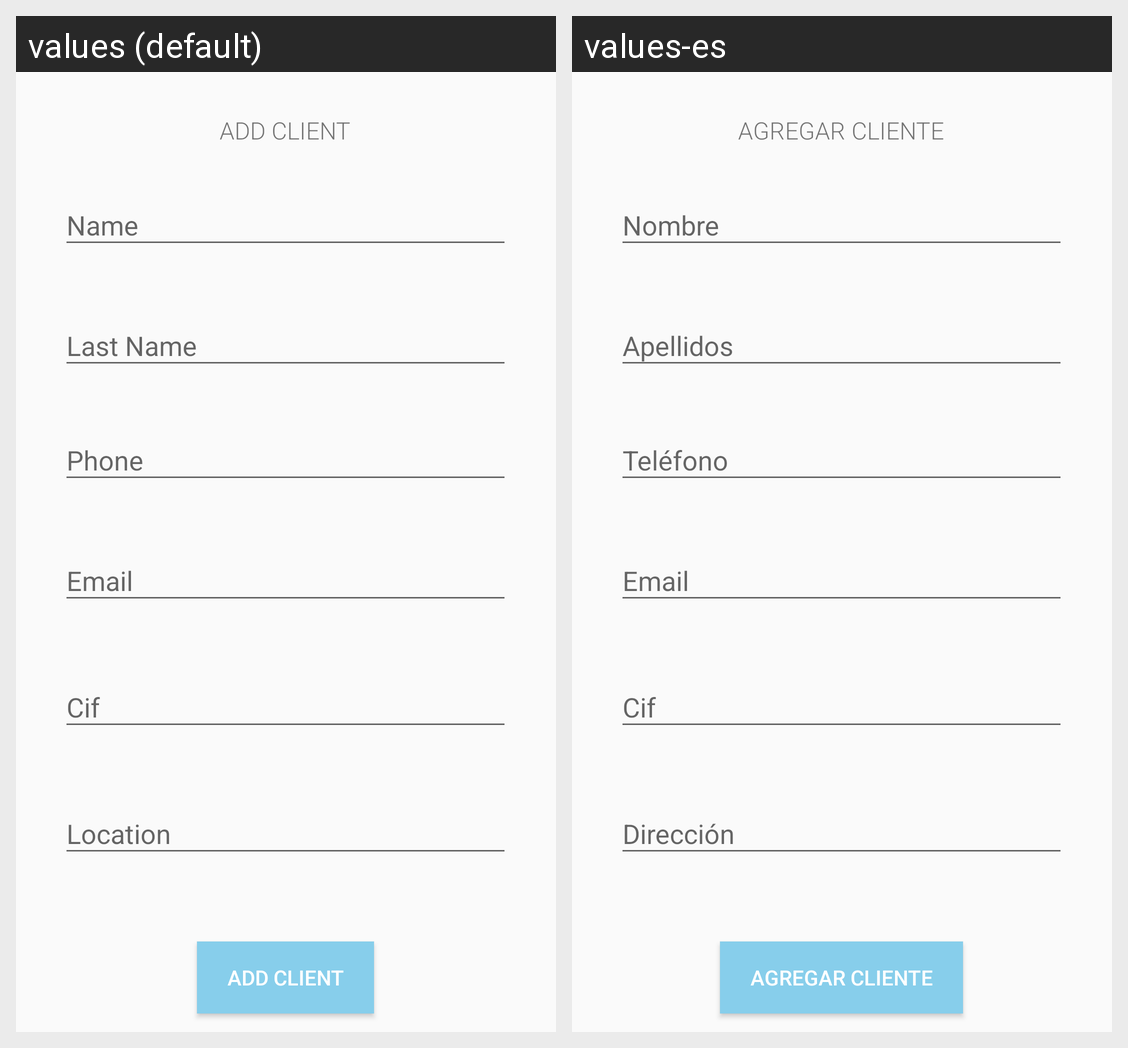

For this localized Android screen grid, give each drawn string resource with its value in every locale shown.
Android screen res/layout/fragment_agregar_cliente.xml rendered under 2 locales, left to right: values (default), values-es. Device: Nexus 5 (rendered at 1080×1920; each locale shown at half size, 540×960, under a caption strip naming it); theme AppTheme.
Strings drawn on this screen, with the default value and each locale's value (text and hints the layout hard-codes, and strings that could not be matched under every locale, appear in the picture but are not listed):

titulo_agregar_cliente
  values: ADD CLIENT
  values-es: AGREGAR CLIENTE

agregar_cliente
  values: Add client
  values-es: Agregar cliente
